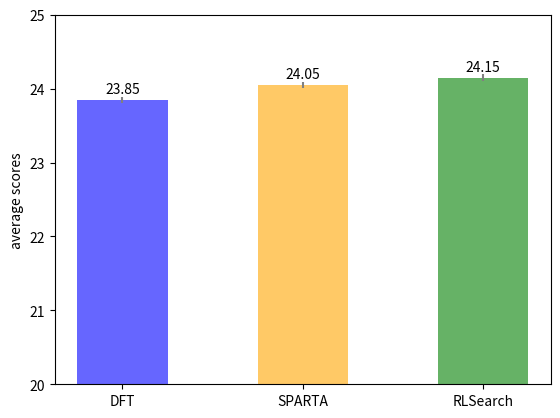

Generate this figure with matplotlib:
## -*- coding: utf-8 -*-
import matplotlib as mpl
mpl.use('Agg')
import matplotlib.pyplot as plt
# plt.rcParams['font.sans-serif'] = ['SimHei']  # 用来正常显示中文标签
plt.rcParams['axes.unicode_minus'] = False  # 用来正常显示负号
import numpy as np


data = [23.85, 24.05, 24.15]
labels = ["DFT", "SPARTA", "RLSearch"]
err = [0.043, 0.043, 0.043]

color = []
for label in labels:
    if label == "DFT":
        color.append("blue")
    elif label == "SPARTA":
        color.append("orange")
    else:
        color.append("green")

err_prams = dict(ecolor="gray")
bar1 = plt.bar(np.arange(len(data)), data, width=0.5, yerr=err, error_kw=err_prams, color=color, alpha=0.6)
plt.axhline(y=0, color="black")
plt.ylabel("average scores")
plt.xticks(ticks=np.arange(len(data)), labels=labels)


def autolabel(rects):
    """
    Attach a text label above each bar displaying its height
    """
    for rect in rects:
        height = rect.get_height()
        print(height)
        height2 = height + 0.05 if height >0 else height - 0.05
        plt.text(rect.get_x() + rect.get_width() / 2., height2,
                 '{:2}'.format(height),
                 ha='center', va='bottom')


autolabel(bar1)
#plt.xticks(rotation=-15)
plt.ylim((20, 25))
plt.xticks(fontsize=10)
#plt.show()
plt.savefig("search_result.png", dpi=500)